The GitHub repository who-karthik/SEED2MARKET contains a labelled image folder "processed" with 12 categories: background or unknown, corn common rust, corn healthy, pepper bell bacterial spot, pepper bell healthy, potato early blight, potato late blight, potato healthy, tomato early blight, tomato late blight, tomato yellow leaf curl virus, tomato healthy. Examples follow, each with its label.

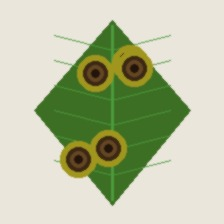
Label: tomato early blight

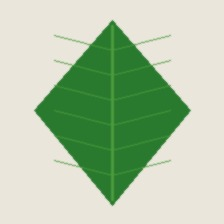
Label: potato healthy

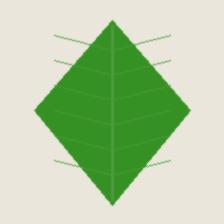
Label: tomato healthy

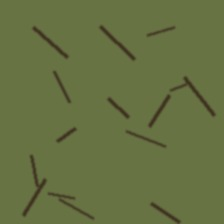
Label: background or unknown

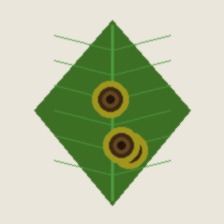
Label: potato early blight

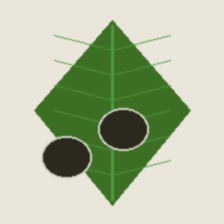
Label: potato late blight
